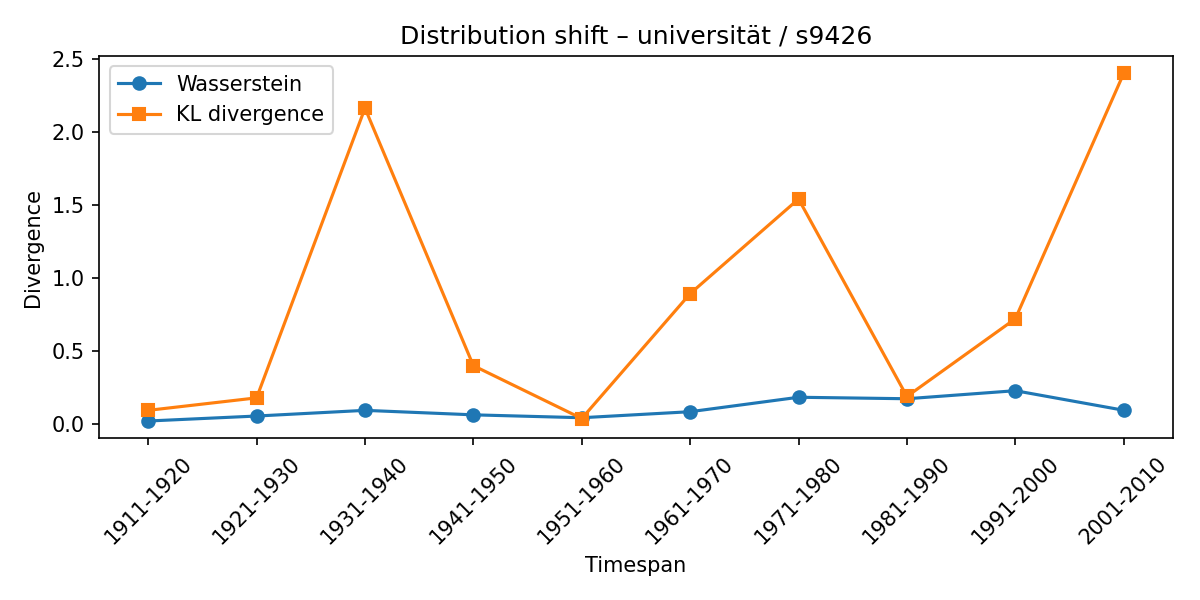

The data file committed next to this chart (first rows):
synset, lexeme, from_timespan, to_timespan, wasserstein, kl_divergence
s9426, universität, 1901-1910, 1911-1920, 0.02309, 0.0961
s9426, universität, 1911-1920, 1921-1930, 0.05719, 0.1817
s9426, universität, 1921-1930, 1931-1940, 0.0961, 2.166
s9426, universität, 1931-1940, 1941-1950, 0.06538, 0.4023
s9426, universität, 1941-1950, 1951-1960, 0.04555, 0.04019
s9426, universität, 1951-1960, 1961-1970, 0.0868, 0.8956
s9426, universität, 1961-1970, 1971-1980, 0.1858, 1.544
s9426, universität, 1971-1980, 1981-1990, 0.1756, 0.1913
s9426, universität, 1981-1990, 1991-2000, 0.2307, 0.7236
s9426, universität, 1991-2000, 2001-2010, 0.09672, 2.405
